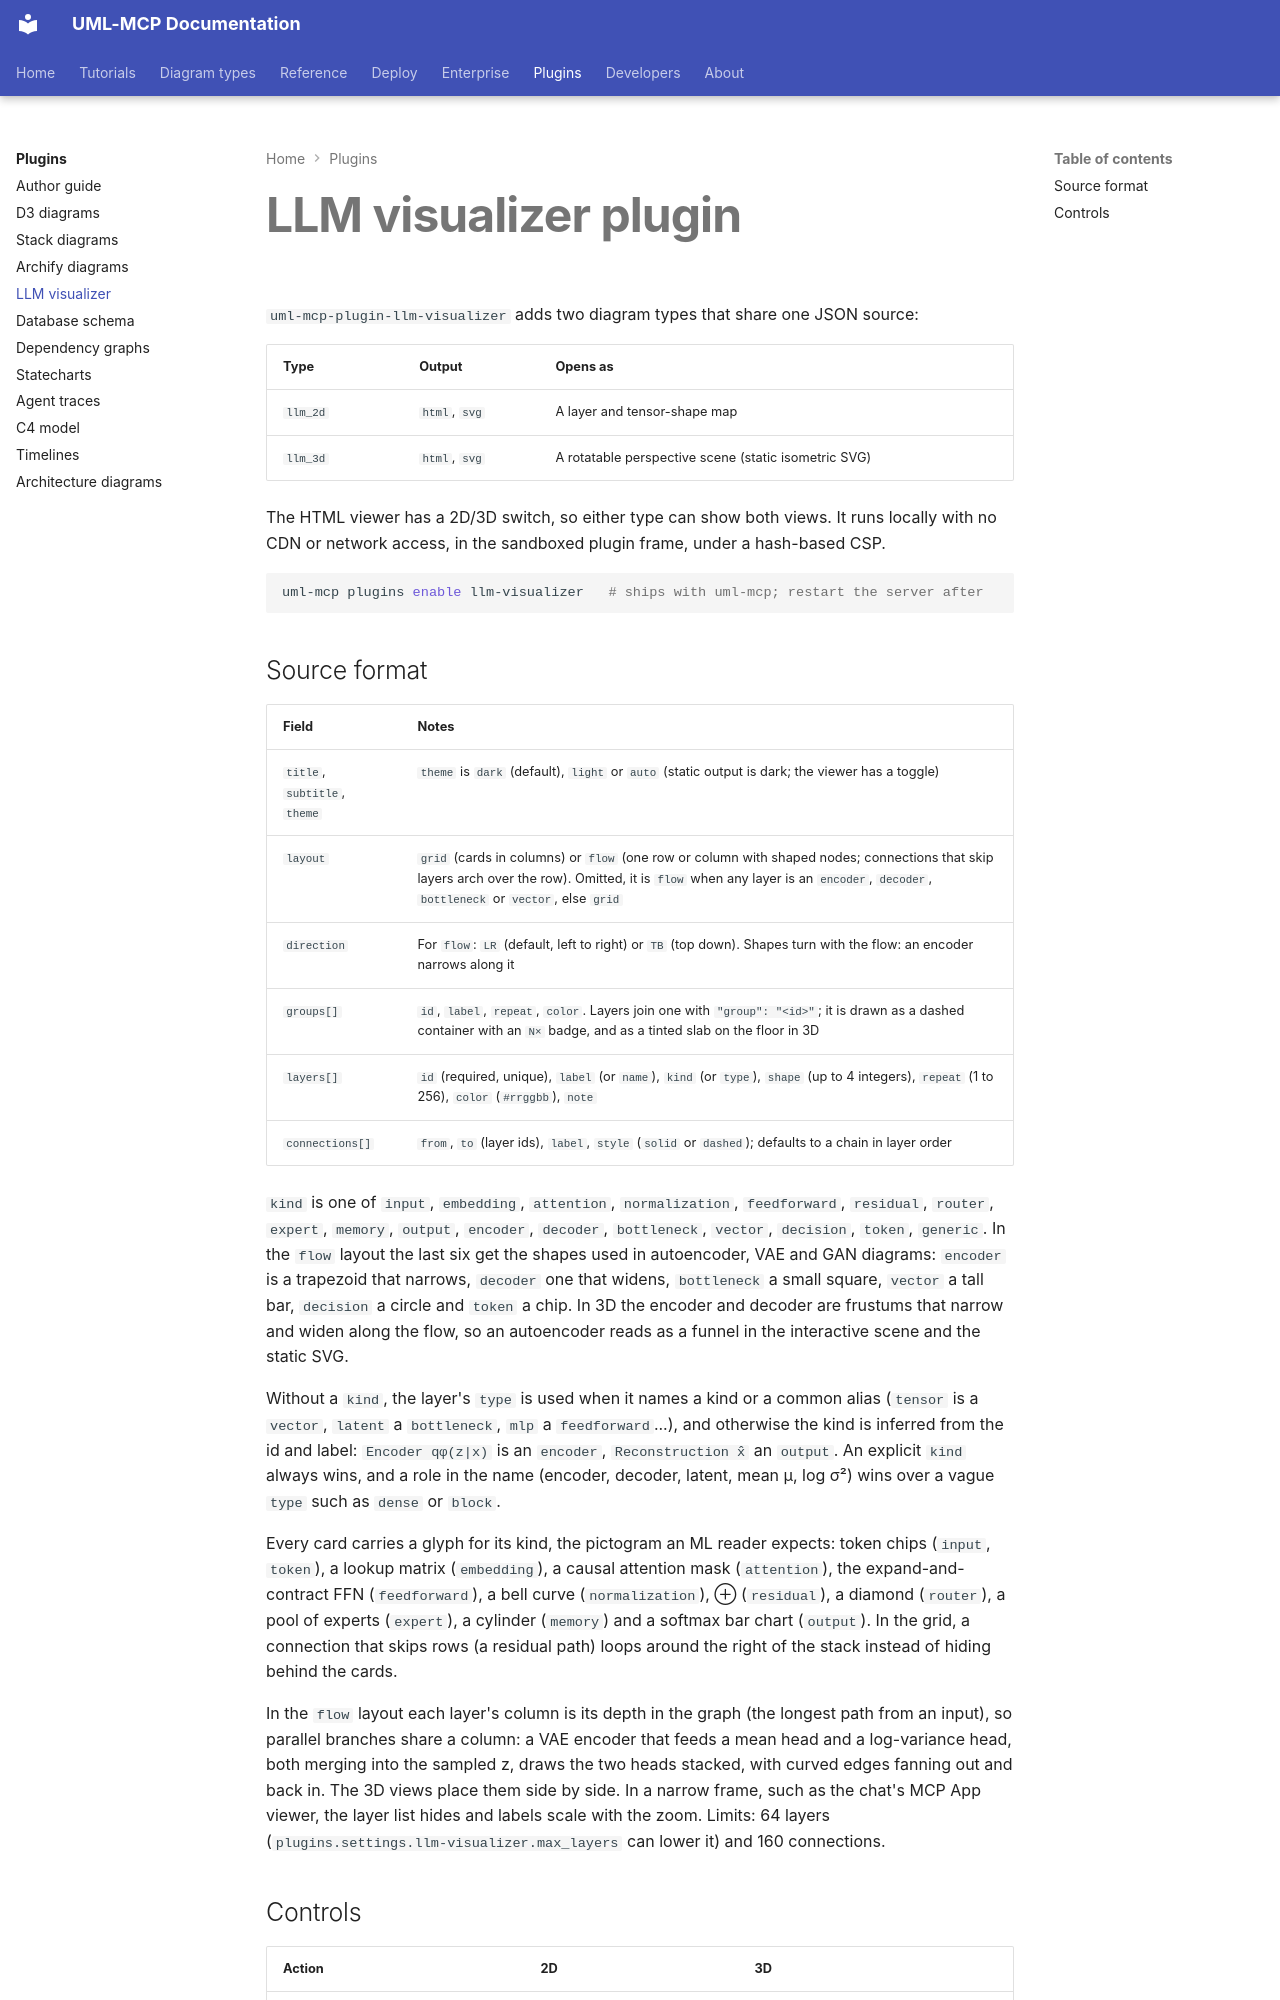

repository: antoinebou12/uml-mcp · page: plugins/llm-visualizer/index.html · generator: mkdocs

# LLM visualizer plugin

`uml-mcp-plugin-llm-visualizer` adds two diagram types that share one JSON source:

| Type | Output | Opens as |
| --- | --- | --- |
| `llm_2d` | `html`, `svg` | A layer and tensor-shape map |
| `llm_3d` | `html`, `svg` | A rotatable perspective scene (static isometric SVG) |

The HTML viewer has a 2D/3D switch, so either type can show both views. It runs locally
with no CDN or network access, in the sandboxed plugin frame, under a hash-based CSP.

```bash
uml-mcp plugins enable llm-visualizer   # ships with uml-mcp; restart the server after
```
